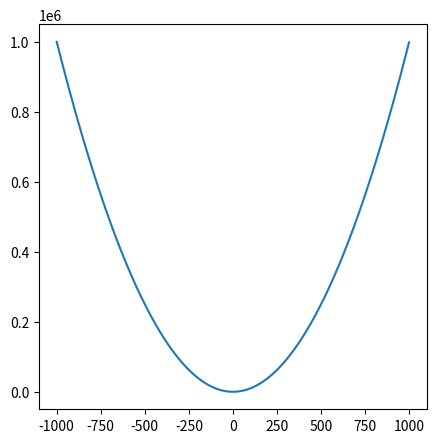

Write the Python code that produced this figure. (Note: this script raises an exception after producing the figure.)
import matplotlib.pyplot as plt
import numpy as np
import matplotlib.pyplot as plt


x = np.arange(-1000,1000)
y_tow_order = x**2
y_three_order = x**3
# y_four_order = x**4


plt.figure(num=1, figsize=(5, 5))  # 绘制二次函数,保存
plt.plot(x, y_tow_order)
plt.savefig(
    "E:/code/python/PyCharm-Data-analysis/Matplotlib/image/Specify_the_axis/Specify_the_axis/function/Quadratic_function.png"
)


plt.figure(num=2, figsize=(5, 5))  # 绘制三次函数,保存
plt.plot(x, y_three_order)
plt.savefig(
    "E:/code/python/PyCharm-Data-analysis/Matplotlib/image/Specify_the_axis/Specify_the_axis/function/Cubic_function.png"
)


plt.figure(num=3, figsize=(5, 5))
plt.plot(x, y_tow_order)
plt.plot(x, y_three_order)
plt.savefig(
    "E:/code/python/PyCharm-Data-analysis/Matplotlib/image/Specify_the_axis/Specify_the_axis/function/Quadratic_function&Cubic_function.png"
)


plt.show()